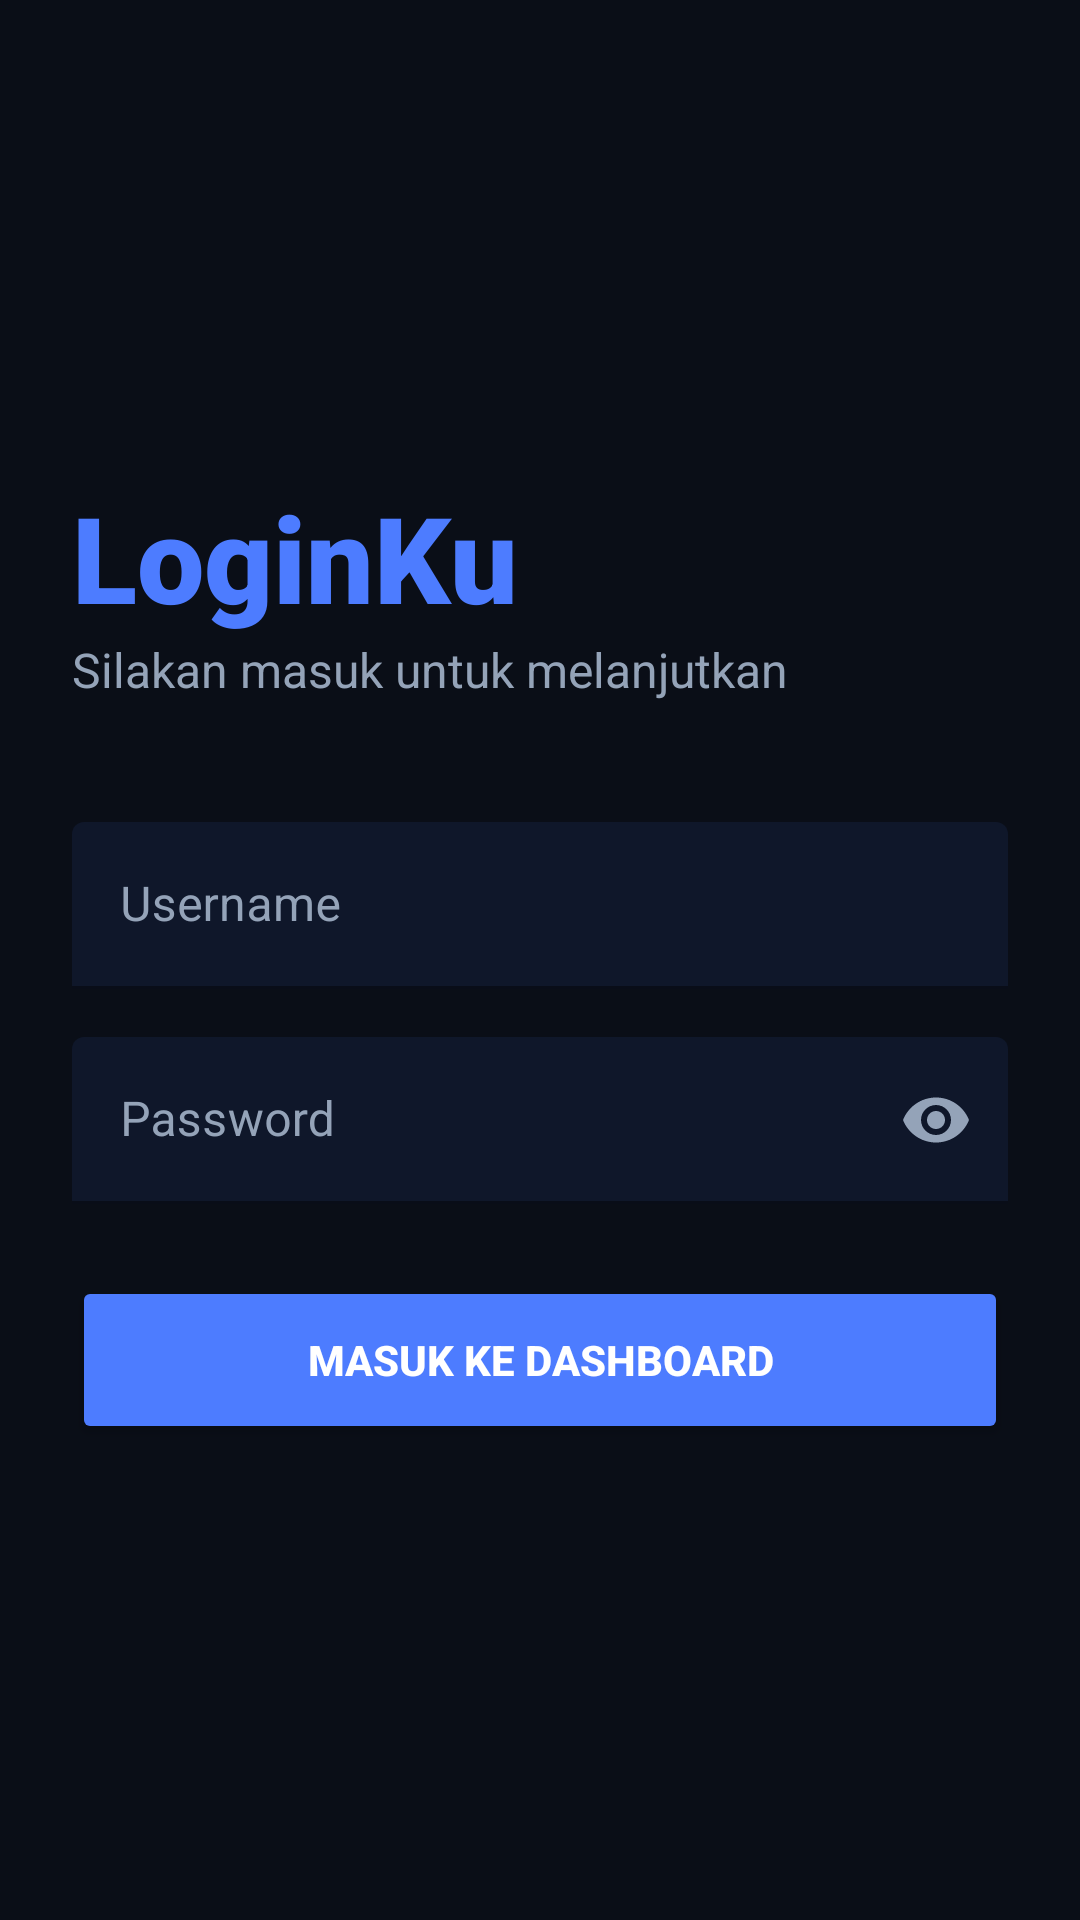

Layout XML and referenced resources for this Android screen:
<!-- AndroidManifest.xml: application theme Theme.LoginKu -->
<!-- res/layout/activity_login.xml -->
<?xml version="1.0" encoding="utf-8"?>
<androidx.constraintlayout.widget.ConstraintLayout xmlns:android="http://schemas.android.com/apk/res/android"
    xmlns:app="http://schemas.android.com/apk/res-auto"
    android:layout_width="match_parent"
    android:layout_height="match_parent"
    android:background="@color/bg_dark_navy"
    android:padding="24dp">

    <TextView
        android:id="@+id/tvLogoutMessage"
        android:layout_width="match_parent"
        android:layout_height="wrap_content"
        android:layout_marginTop="32dp"
        android:background="@drawable/bg_badge"
        android:padding="12dp"
        android:text="Terimakasih Bizar Givardi atas kunjungan Anda."
        android:textColor="@color/neon_blue"
        android:textStyle="bold"
        android:visibility="gone"
        android:gravity="center"
        app:layout_constraintTop_toTopOf="parent" />

    <LinearLayout
        android:layout_width="match_parent"
        android:layout_height="wrap_content"
        android:orientation="vertical"
        app:layout_constraintBottom_toBottomOf="parent"
        app:layout_constraintTop_toTopOf="parent">

        <TextView
            android:layout_width="wrap_content"
            android:layout_height="wrap_content"
            android:text="LoginKu"
            android:textSize="40sp"
            android:fontFamily="sans-serif-black"
            android:textColor="@color/neon_blue" />

        <TextView
            android:layout_width="wrap_content"
            android:layout_height="wrap_content"
            android:text="Silakan masuk untuk melanjutkan"
            android:textColor="@color/text_gray"
            android:textSize="16sp"
            android:layout_marginBottom="40dp" />

        <com.google.android.material.textfield.TextInputLayout
            android:layout_width="match_parent"
            android:layout_height="wrap_content"
            android:layout_marginBottom="16dp"
            android:textColorHint="@color/text_gray"
            app:hintTextColor="@color/neon_blue"
            app:boxStrokeColor="@color/neon_blue"
            app:boxBackgroundColor="@color/input_bg"
            style="@style/Widget.MaterialComponents.TextInputLayout.FilledBox">

            <com.google.android.material.textfield.TextInputEditText
                android:id="@+id/etUsername"
                android:layout_width="match_parent"
                android:layout_height="wrap_content"
                android:hint="Username"
                android:textColor="@color/white" />
        </com.google.android.material.textfield.TextInputLayout>

        <com.google.android.material.textfield.TextInputLayout
            android:layout_width="match_parent"
            android:layout_height="wrap_content"
            android:layout_marginBottom="24dp"
            android:textColorHint="@color/text_gray"
            app:hintTextColor="@color/neon_blue"
            app:boxStrokeColor="@color/neon_blue"
            app:boxBackgroundColor="@color/input_bg"
            app:passwordToggleEnabled="true"
            app:passwordToggleTint="@color/text_gray"
            style="@style/Widget.MaterialComponents.TextInputLayout.FilledBox">

            <com.google.android.material.textfield.TextInputEditText
                android:id="@+id/etPassword"
                android:layout_width="match_parent"
                android:layout_height="wrap_content"
                android:hint="Password"
                android:inputType="textPassword"
                android:textColor="@color/white" />
        </com.google.android.material.textfield.TextInputLayout>

        <TextView
            android:id="@+id/tvError"
            android:layout_width="match_parent"
            android:layout_height="wrap_content"
            android:background="@color/error_red_bg"
            android:padding="12dp"
            android:text="Username atau Password salah!"
            android:textColor="@color/error_red_text"
            android:layout_marginBottom="16dp"
            android:gravity="center"
            android:visibility="gone"/>

        <Button
            android:id="@+id/btnLogin"
            android:layout_width="match_parent"
            android:layout_height="56dp"
            android:text="MASUK KE DASHBOARD"
            android:textStyle="bold"
            android:textColor="@color/white"
            android:backgroundTint="@color/neon_blue"
            app:cornerRadius="16dp" />

    </LinearLayout>

</androidx.constraintlayout.widget.ConstraintLayout>
<!-- resources referenced by this layout -->
<resources>
  <color name="bg_dark_navy">#0A0E17</color>
  <color name="error_red_bg">#2D1B1B</color>
  <color name="error_red_text">#F87171</color>
  <color name="input_bg">#0F172A</color>
  <color name="neon_blue">#4D7CFF</color>
  <color name="text_gray">#94A3B8</color>
  <color name="white">#FFFFFFFF</color>
  <!-- drawable bg_badge (drawable) -->
  <?xml version="1.0" encoding="utf-8"?>
  <shape xmlns:android="http://schemas.android.com/apk/res/android">
      <solid android:color="@color/badge_bg" />
      <corners android:radius="100dp" />
      <stroke android:width="1dp" android:color="#1AFFFFFF" />
  </shape>
  <style name="Theme.LoginKu" parent="Theme.MaterialComponents.DayNight.DarkActionBar">
          
          <item name="colorPrimary">@color/purple_500</item>
          <item name="colorPrimaryVariant">@color/purple_700</item>
          <item name="colorOnPrimary">@color/white</item>
          
          <item name="colorSecondary">@color/teal_200</item>
          <item name="colorSecondaryVariant">@color/teal_700</item>
          <item name="colorOnSecondary">@color/black</item>
          
          <item name="android:statusBarColor">?attr/colorPrimaryVariant</item>
          
      </style>
  <color name="badge_bg">#1E293B</color>
  <color name="black">#FF000000</color>
  <!-- not gathered from this repository: default colours our renderer supplied (Android Studio template values) -->
  <color name="purple_500">#FF6200EE</color>
  <color name="purple_700">#FF3700B3</color>
  <color name="teal_200">#FF03DAC5</color>
  <color name="teal_700">#FF018786</color>
</resources>
